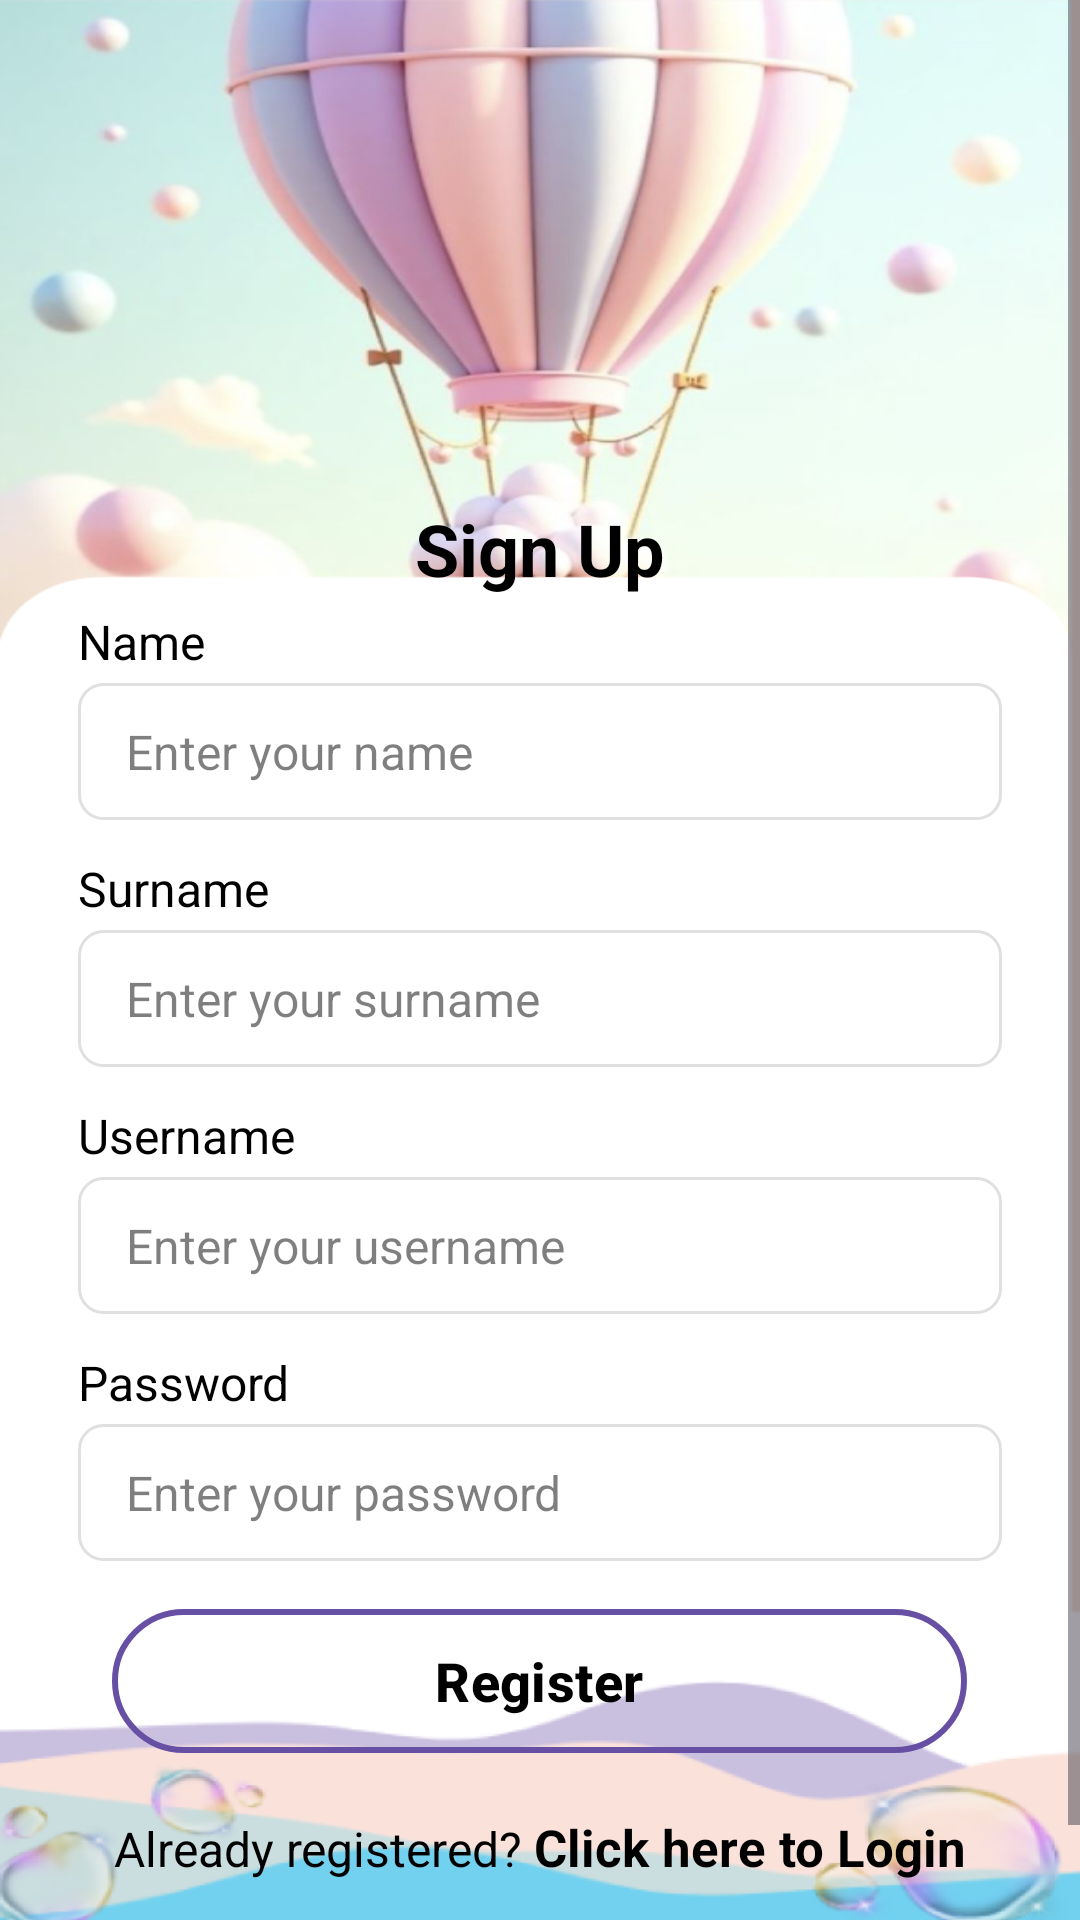

Layout XML and referenced resources for this Android screen:
<!-- AndroidManifest.xml: application theme Theme.Deflate -->
<!-- res/layout/activity_signup.xml -->
<?xml version="1.0" encoding="utf-8"?>
<ScrollView xmlns:android="http://schemas.android.com/apk/res/android"
    xmlns:app="http://schemas.android.com/apk/res-auto"
    android:id="@+id/signup_layout"
    android:layout_width="match_parent"
    android:layout_height="match_parent"
    android:background="@drawable/signup_bg">

    
    <LinearLayout
        android:id="@+id/signup_card"
        android:layout_width="388dp"
        android:layout_height="wrap_content"
        android:layout_gravity="center"
        android:layout_marginStart="20dp"
        android:layout_marginTop="100dp"
        android:layout_marginEnd="20dp"
        android:layout_marginBottom="20dp"
        android:gravity="center_horizontal"
        android:orientation="vertical"
        android:padding="40dp">

        
        <TextView
            android:layout_width="match_parent"
            android:layout_height="wrap_content"
            android:layout_marginBottom="4dp"
            android:text="Sign Up"
            android:textColor="@color/black"
            android:textSize="24sp"
            android:textStyle="bold"
            android:gravity="center" />

        
        <TextView
            android:layout_width="match_parent"
            android:layout_height="wrap_content"
            android:layout_marginBottom="3dp"
            android:text="Name"
            android:textColor="@color/black"
            android:textSize="16sp" />

        <EditText
            android:id="@+id/name_edittext"
            android:layout_width="match_parent"
            android:layout_height="wrap_content"
            android:layout_marginBottom="12dp"
            android:background="@drawable/edittext_background"
            android:gravity="center_vertical"
            android:hint="Enter your name"
            android:textColor="@color/black"
            android:textColorHint="#80000000"
            android:textSize="16sp" />

        
        <TextView
            android:layout_width="match_parent"
            android:layout_height="wrap_content"
            android:layout_marginBottom="3dp"
            android:text="Surname"
            android:textColor="@color/black"
            android:textSize="16sp" />

        <EditText
            android:id="@+id/surname_edittext"
            android:layout_width="match_parent"
            android:layout_height="wrap_content"
            android:layout_marginBottom="12dp"
            android:background="@drawable/edittext_background"
            android:gravity="center_vertical"
            android:hint="Enter your surname"
            android:textColor="@color/black"
            android:textColorHint="#80000000"
            android:textSize="16sp" />

        
        <TextView
            android:layout_width="match_parent"
            android:layout_height="wrap_content"
            android:layout_marginBottom="3dp"
            android:text="Username"
            android:textColor="@color/black"
            android:textSize="16sp" />

        <EditText
            android:id="@+id/username_edittext"
            android:layout_width="match_parent"
            android:layout_height="wrap_content"
            android:layout_marginBottom="12dp"
            android:background="@drawable/edittext_background"
            android:gravity="center_vertical"
            android:hint="Enter your username"
            android:textColor="@color/black"
            android:textColorHint="#80000000"
            android:textSize="16sp" />

        
        <TextView
            android:layout_width="match_parent"
            android:layout_height="wrap_content"
            android:layout_marginBottom="3dp"
            android:text="Password"
            android:textColor="@color/black"
            android:textSize="16sp" />

        <EditText
            android:id="@+id/password_edittext"
            android:layout_width="match_parent"
            android:layout_height="wrap_content"
            android:layout_marginBottom="16dp"
            android:background="@drawable/edittext_background"
            android:gravity="center_vertical"
            android:hint="Enter your password"
            android:inputType="textPassword"
            android:textColor="@color/black"
            android:textColorHint="#80000000"
            android:textSize="16sp" />

        
        <com.google.android.material.button.MaterialButton
            android:id="@+id/register_button"
            android:layout_width="285dp"
            android:layout_height="wrap_content"
            android:layout_gravity="center"
            android:layout_marginBottom="20dp"
            android:background="@drawable/btn_black_border"
            android:clickable="true"
            android:focusable="true"
            android:gravity="center"
            android:text="Register"
            android:textColor="@color/black"
            android:textSize="18sp"
            android:textStyle="bold" />

        
        <LinearLayout
            android:layout_width="wrap_content"
            android:layout_height="29dp"
            android:orientation="horizontal"
            android:gravity="center_horizontal">

            <TextView
                android:layout_width="wrap_content"
                android:layout_height="wrap_content"
                android:text="Already registered? "
                android:textColor="@color/black"
                android:textSize="16sp" />

            <TextView
                android:id="@+id/login_link"
                android:layout_width="wrap_content"
                android:layout_height="wrap_content"
                android:clickable="true"
                android:focusable="true"
                android:text="Click here to Login"
                android:textColor="@color/black"
                android:textSize="17sp"
                android:textStyle="bold" />

        </LinearLayout>

    </LinearLayout>

</ScrollView>
<!-- resources referenced by this layout -->
<resources>
  <color name="black">#FF000000</color>
  <!-- drawable btn_black_border (drawable) -->
  <?xml version="1.0" encoding="utf-8"?>
  <shape xmlns:android="http://schemas.android.com/apk/res/android"
      android:shape="rectangle">
      <solid android:color="@android:color/transparent"/>
      <stroke
          android:width="2dp"
          android:color="#000000"/>
      <corners android:radius="25dp"/>
  </shape>
  <!-- drawable edittext_background (drawable) -->
  <?xml version="1.0" encoding="utf-8"?>
  <shape xmlns:android="http://schemas.android.com/apk/res/android"
      android:shape="rectangle">
      <solid android:color="@color/white" />
      <stroke
          android:width="1dp"
          android:color="#E0E0E0" />
      <corners android:radius="8dp" />
      <padding
          android:left="16dp"
          android:right="16dp"
          android:top="12dp"
          android:bottom="12dp" />
  </shape>
  <!-- drawable signup_bg: png bitmap (drawable, 351895 bytes) -->
  <style name="Theme.Deflate" parent="Base.Theme.Deflate" />
  <color name="white">#FFFFFFFF</color>
  <style name="Base.Theme.Deflate" parent="Theme.Material3.DayNight.NoActionBar">
          
          
      </style>
</resources>
